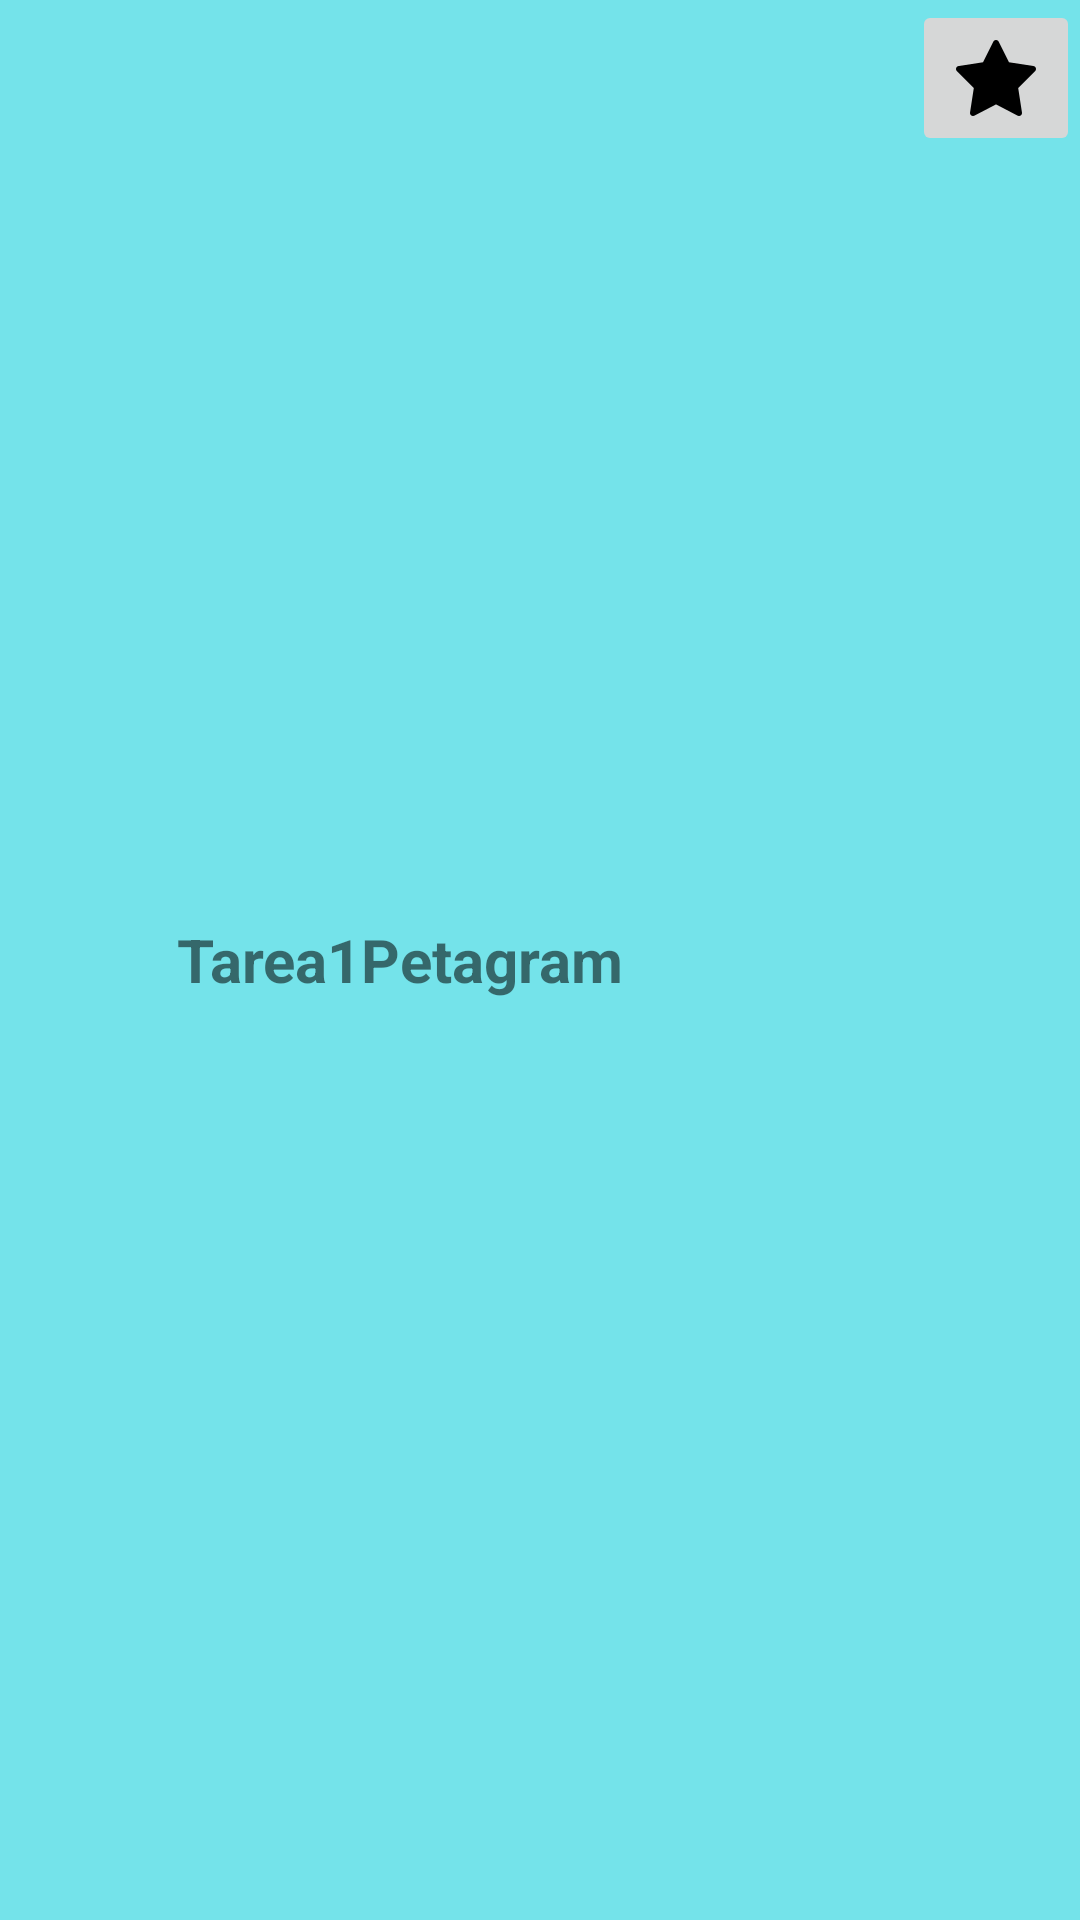

Reconstruct the res/layout file that produces this screen, plus the resources it refers to.
<!-- AndroidManifest.xml: application theme Theme.Tarea1Petagram -->
<!-- res/layout/actionbar.xml -->
<?xml version="1.0" encoding="utf-8"?>
<androidx.appcompat.widget.Toolbar xmlns:android="http://schemas.android.com/apk/res/android"
    android:layout_width="match_parent"
    android:layout_height="?attr/actionBarSize"
    android:background="@color/colorPrimario"
    android:elevation="@dimen/elevation_action_bar"
    android:theme="@style/ThemeOverlay.AppCompat.ActionBar"
    >
<LinearLayout
    android:layout_width="match_parent"
    android:layout_height="match_parent"
    android:orientation="horizontal"
    android:gravity="right"
    >
    <TextView
        android:id="@+id/tvTituloPantalla"
        android:layout_width="245dp"
        android:layout_height="wrap_content"
        android:text="@string/app_name"
        android:textSize="20sp"
        android:textAlignment="gravity"
        android:layout_gravity="center"
        android:textStyle="bold"
        />
    <ImageButton
        android:layout_width="wrap_content"
        android:layout_height="wrap_content"
        android:src="@mipmap/estrella_top"
        android:onClick="irAlTopFive"

        />

</LinearLayout>
</androidx.appcompat.widget.Toolbar>
<!-- resources referenced by this layout -->
<resources>
  <color name="colorPrimario">#74E3EA</color>
  <dimen name="elevation_action_bar">4dp</dimen>
  <!-- mipmap estrella_top: png bitmap (mipmap-hdpi, 816 bytes) -->
  <string name="app_name">Tarea1Petagram</string>
  <style name="Theme.Tarea1Petagram" parent="Theme.MaterialComponents.DayNight.NoActionBar">
          
          <item name="colorPrimary">@color/colorPrimario</item>
          <item name="colorPrimaryVariant">@color/purple_700</item>
          <item name="colorOnPrimary">@color/white</item>
          
          <item name="colorSecondary">@color/colorAcentuacion</item>
          <item name="colorSecondaryVariant">@color/teal_700</item>
          <item name="colorOnSecondary">@color/black</item>
          
          <item name="android:statusBarColor" tools:targetApi="l">@color/colorSecundario</item>
          
      </style>
  <color name="purple_700">#FF3700B3</color>
  <color name="white">#FFFFFFFF</color>
  <color name="colorAcentuacion">#FF9800</color>
  <color name="teal_700">#FF018786</color>
  <color name="black">#FF000000</color>
  <color name="colorSecundario">#E1553B43</color>
</resources>
